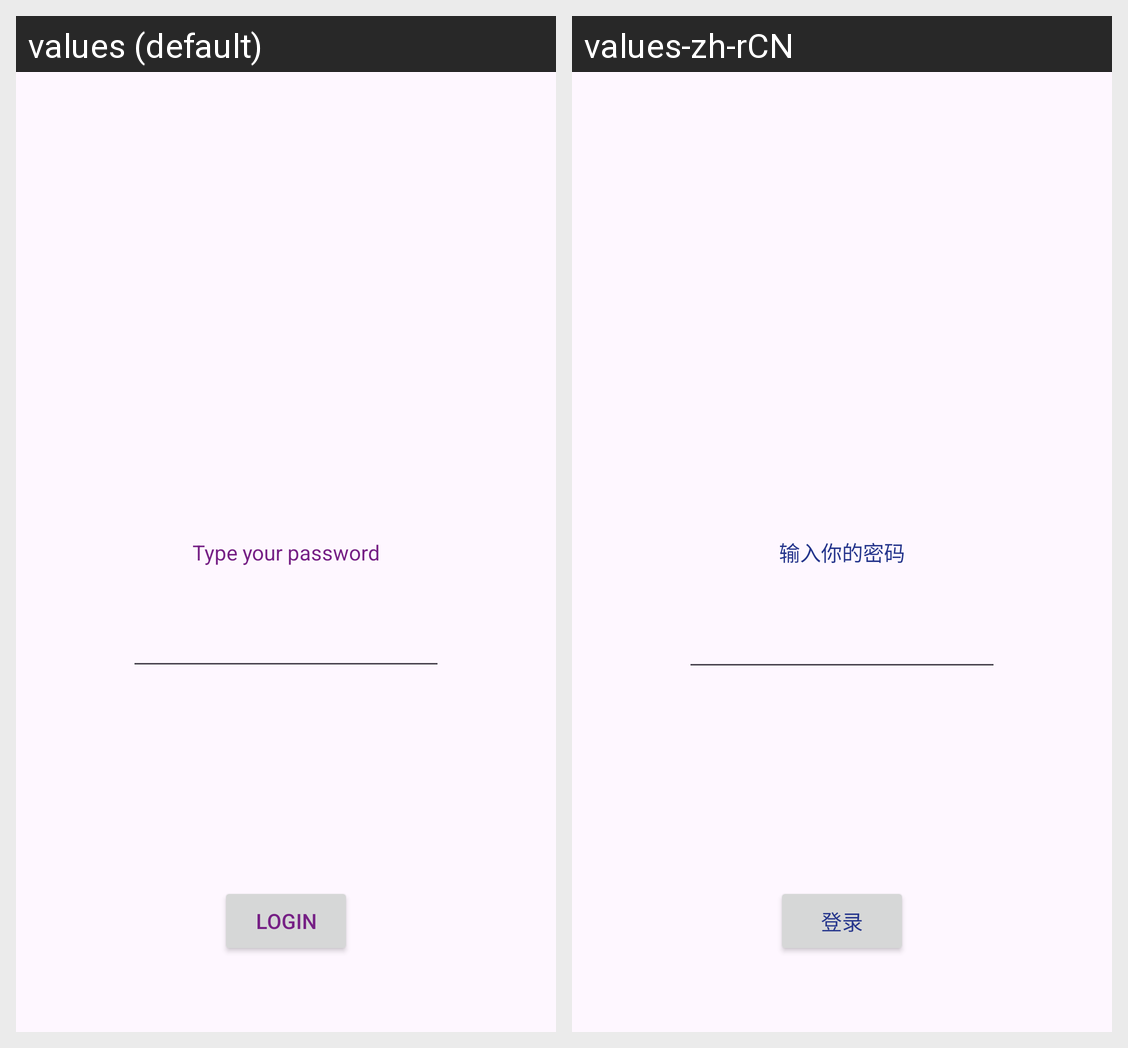

Translations of the strings shown on this Android screen, per locale in the grid:
Android screen res/layout/activity_main.xml rendered under 2 locales, left to right: values (default), values-zh-rCN. Device: Nexus 5 (rendered at 1080×1920; each locale shown at half size, 540×960, under a caption strip naming it); theme Theme.YutiansAndroidLabs.
Strings drawn on this screen, with the default value and each locale's value (text and hints the layout hard-codes, and strings that could not be matched under every locale, appear in the picture but are not listed):

type_message
  values: Type your password
  values-zh-rCN: 输入你的密码

button_message
  values: LOGIN
  values-zh-rCN: 登录
